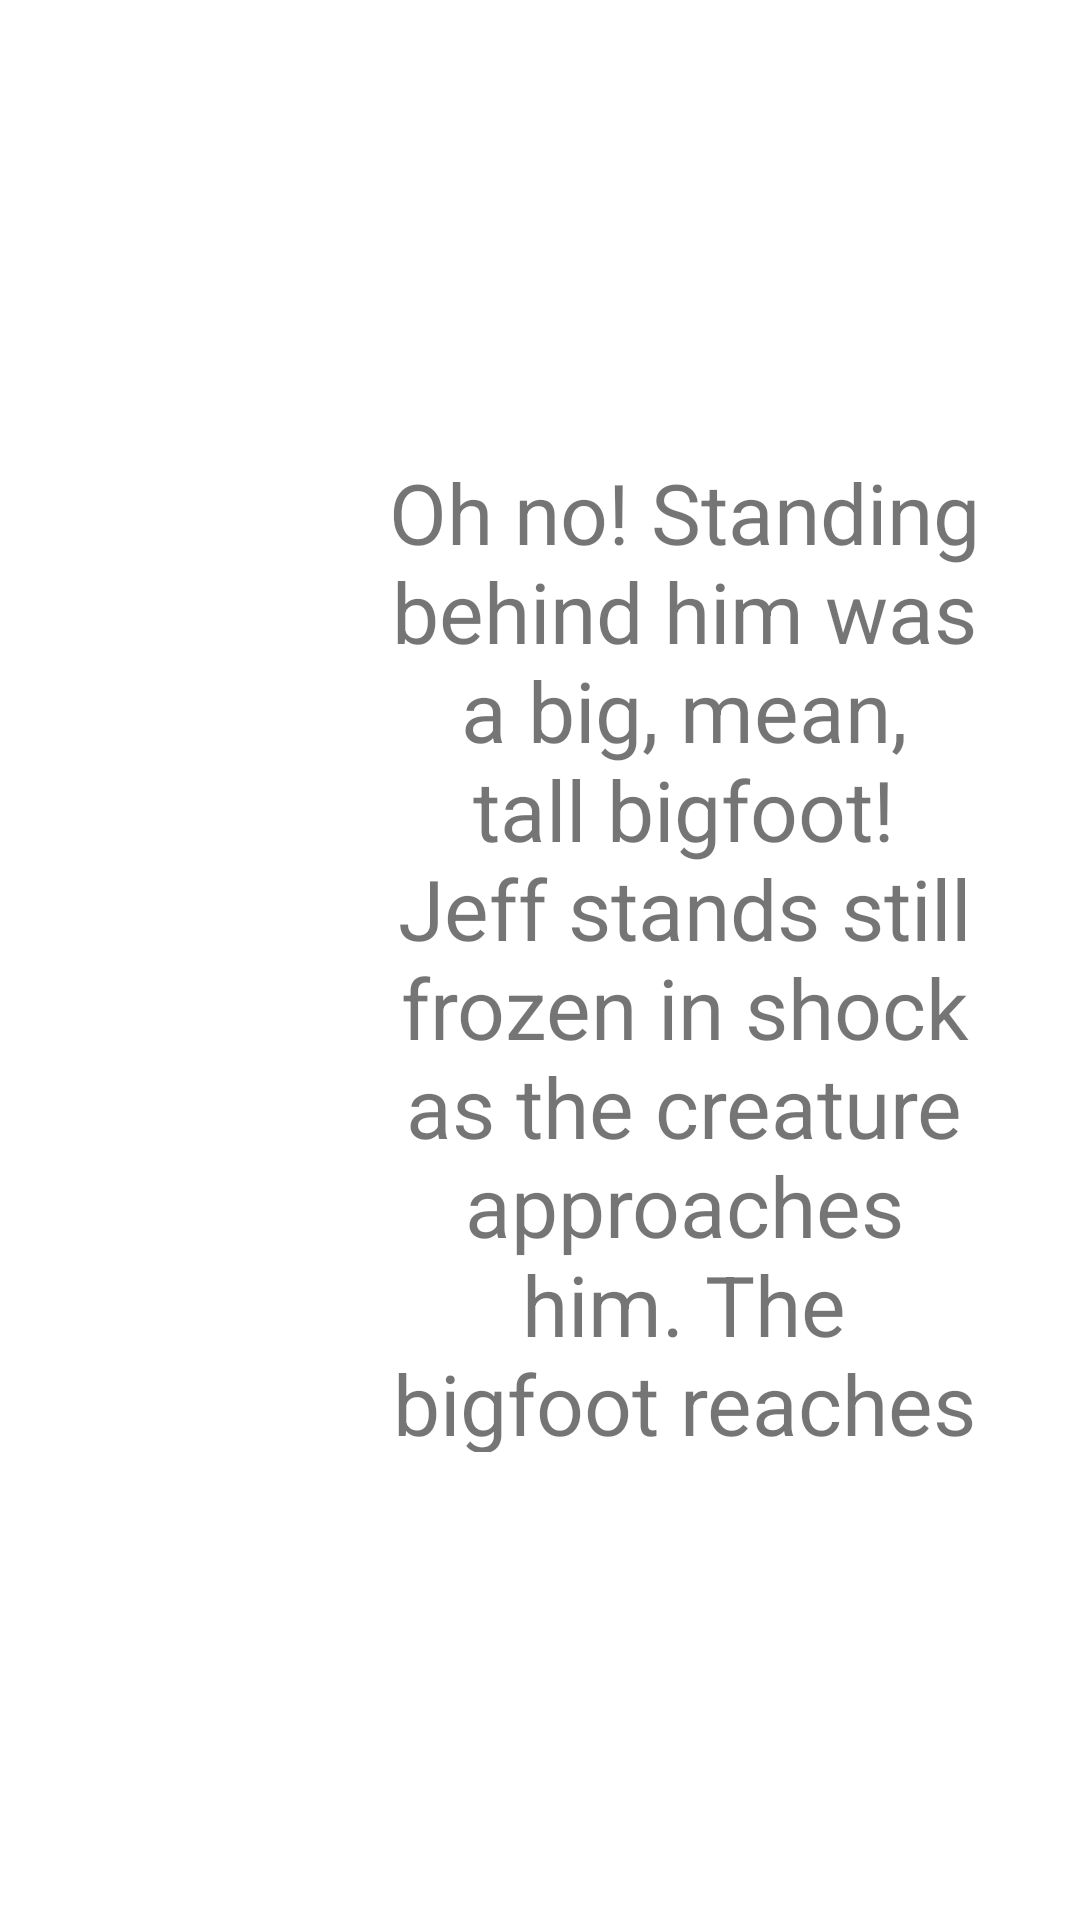

Write the Android layout XML for this screen, with the resource values it uses.
<!-- AndroidManifest.xml: application theme Theme.BigfootBook -->
<!-- res/layout/activity_page_three_bigfoot_book.xml -->
<?xml version="1.0" encoding="utf-8"?>
<androidx.constraintlayout.widget.ConstraintLayout xmlns:android="http://schemas.android.com/apk/res/android"
    xmlns:app="http://schemas.android.com/apk/res-auto"
    xmlns:tools="http://schemas.android.com/tools"
    android:layout_width="match_parent"
    android:layout_height="match_parent"
    tools:context=".PageThreeBigfootBook">

    <ImageView
        android:id="@+id/imageView3"
        android:layout_width="424dp"
        android:layout_height="302dp"
        app:layout_constraintBottom_toBottomOf="parent"
        app:layout_constraintEnd_toStartOf="@+id/textView3"
        app:layout_constraintStart_toStartOf="parent"
        app:layout_constraintTop_toTopOf="parent"
        app:srcCompat="@drawable/bf_106_01" />

    <TextView
        android:id="@+id/textView3"
        android:layout_width="200dp"
        android:layout_height="332dp"
        android:layout_marginEnd="32dp"
        android:text="@string/app_book_page_3"
        android:textAlignment="center"
        android:textSize="28sp"
        app:layout_constraintBottom_toBottomOf="parent"
        app:layout_constraintEnd_toEndOf="parent"
        app:layout_constraintTop_toTopOf="parent"
        app:layout_constraintVertical_bias="0.493" />
</androidx.constraintlayout.widget.ConstraintLayout>
<!-- resources referenced by this layout -->
<resources>
  <string name="app_book_page_3">Oh no! Standing behind him was a big, mean, tall bigfoot! Jeff stands still frozen in shock as the creature approaches him. The bigfoot reaches out and grabs him.</string>
  <style name="Theme.BigfootBook" parent="Theme.MaterialComponents.DayNight.DarkActionBar">
          
          <item name="colorPrimary">@color/purple_500</item>
          <item name="colorPrimaryVariant">@color/purple_700</item>
          <item name="colorOnPrimary">@color/white</item>
          
          <item name="colorSecondary">@color/teal_200</item>
          <item name="colorSecondaryVariant">@color/teal_700</item>
          <item name="colorOnSecondary">@color/black</item>
          
          <item name="android:statusBarColor" tools:targetApi="l">?attr/colorPrimaryVariant</item>
          
      </style>
  <!-- not gathered from this repository: default colours our renderer supplied (Android Studio template values) -->
  <color name="purple_500">#FF6200EE</color>
  <color name="purple_700">#FF3700B3</color>
  <color name="teal_200">#FF03DAC5</color>
  <color name="teal_700">#FF018786</color>
  <color name="black">#FF000000</color>
  <color name="white">#FFFFFFFF</color>
</resources>
